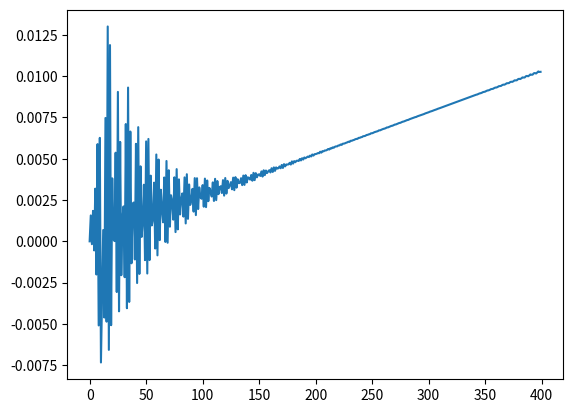
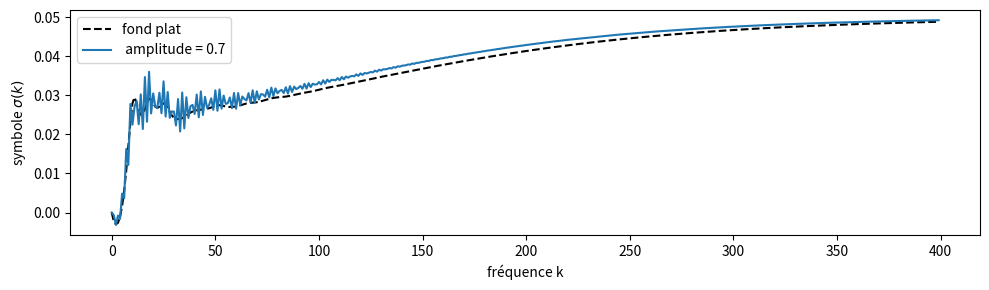
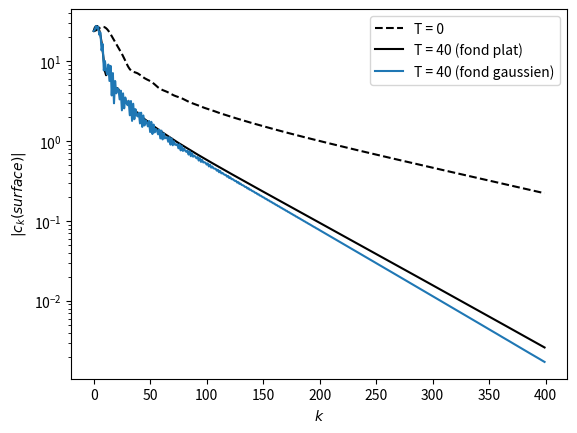
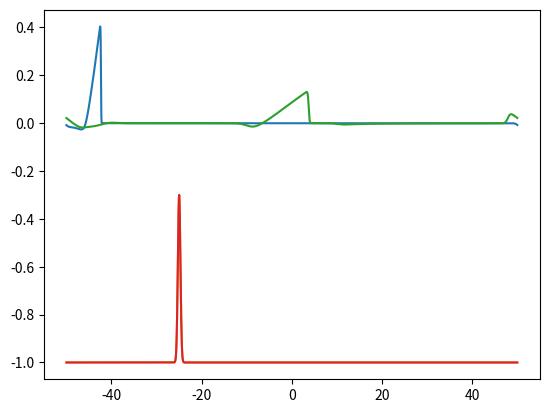

These charts were generated, in order, by the following Python code:
import numpy as np
import scipy.sparse as sps
import matplotlib.pyplot as plt
from scipy.fft import fft, fftfreq

plt.close("all")
def divarr(N,D):
    return np.divide(N,D, out = np.zeros_like(N, dtype = float), where = D!=0)
    


'''Définition des fonctions b,U_initial et H_initial'''
def energy(H,U,B, eps=1, beta=1):
    return np.sum(eps*H*U*U + H*H/eps + 2 * beta/eps * H * (beta*B -1))
def defaultu0(X):
    return X*0
def defaultzeta0(X):
    return X*0
def defaultbottom(X):
    return X*0
class WBHLLSW:
    def __init__(self, a, b, N, beta=1, eps=1, speed0=defaultu0, surface0=defaultzeta0, bottom=defaultbottom):
        self.N = N
        self.X, self.dx = np.linspace(a, b, N, endpoint = False, retstep = True)
        
        self.beta = beta
        self.eps = eps
        
        self.B = bottom(self.X)
        self.G = self.beta * self.B - 1
        
        self.e = surface0(self.X)
        self.H = self.eps * self.e - self.G
        
        self.U = speed0(self.X)
        
        
        #self.U = (self.H>0).astype(float)*0
        self.UH = self.U*self.H
        
        self.meanU = []
        self.meanH = []
        self.energyHU = []
    
    '''Definition des fonctions de reconstruction de h'''
    def hg(self):
        return np.maximum(0,self.H+self.beta * (self.B-np.maximum(self.B,np.roll(self.B,-1)))) #le max exterieur permet de s'assurer que les hauteurs sont positive, le max ingterieur permet de s'assurer que l'on vérifie l'inégalité d'entropie IV de Leveque
    def hd(self):
        return np.roll(np.maximum(0,self.H+self.beta * (self.B-np.maximum(self.B,np.roll(self.B,1)))),-1)
    
    """fonction flux (se fait en 3 étape)"""   
    #étape primitive 
    def fh1(self, H, U):
        return self.eps*H*U
    def fp1(self, H, U):
        return self.eps*H*U*U+0.5*H*H/self.eps
    #étape conservative
    def fh2(self, H1, H2, U1, U2, c1, c2):
        F = self.fh1(H1,U1)
        F[(c1<0)] = (c2*self.fh1(H1,U1) - c1*self.fh1(H2,U2) + c2*c1*(H2-H1))[(c1<0)]/(c2-c1)[(c1<0)]
        F[(c2<=0)] = self.fh1(H2,U2)[(c2<=0)]
        return F
    def fp2(self, H1, H2, U1, U2, c1, c2):
        F = self.fp1(H1,U1)
        F[(c1<0)] = (c2*self.fp1(H1,U1) - c1*self.fp1(H2,U2) + c2*c1*(U2*H2-U1*H1))[(c1<0)]/(c2-c1)[(c1<0)]
        F[(c2<=0)] = self.fp1(H2,U2)[(c2<=0)]
        return F
    #étape bien balancée
    def fh3(self, H1, H2, U1, U2, c1, c2):
        return self.fh2(H1, H2, U1, U2, c1, c2)
    def fp3(self, H1, H2, U1, U2, c1, c2):
        return self.fp2(H1, H2, U1, U2, c1, c2)
    
    """fonctions source"""
    def p(self, H):
        return 0.5 * H*H
    def Sg(self, H,Hg):
        return self.p(H) - self.p(Hg)
    def Sd(self, H,Hd):
        return self.p(np.roll(H,-1)) - self.p(Hd)
    
    """fonctions principales"""
    def DUDT(self):
        H1 = self.hg()
        H2 = self.hd()
        U2 = np.roll(self.U,-1)
        c1 = np.minimum(self.U - np.sqrt(H1), U2 - np.sqrt(H2))
        c2 = np.maximum(self.U + np.sqrt(H1), U2 + np.sqrt(H2))
        Fh = self.fh3(H1, H2, self.U, U2, c1, c2)
        Fp = self.fp3(H1, H2, self.U, U2, c1, c2)
        return (Fh - np.roll(Fh,1))/self.dx, (Fp + self.Sg(self.H,H1) - np.roll(Fp + self.Sd(self.H,H2),1))/self.dx
    
    def tick(self, dt):
        dh, duh = self.DUDT()
        self.H += - dt * dh
        self.UH += - dt * duh
        self.U = divarr(self.UH, self.H)
    def storeData(self):
        self.meanU.append(np.sum(self.U)*self.dx)
        self.meanH.append(np.sum(self.H)*self.dx)
        self.energyHU.append(energy(self.H,self.U,self.B, self.eps, self.beta)*self.dx)
    def getMeans(self):
        return self.meanU, self.meanH
    def getEnergy(self):
        return self.energyHU
    def getSurface(self):
        return self.H + self.G
    def getFloor(self):
        return self.G
    def getSpeed(self):
        return self.U
    def getX(self):
        return self.X
    def setSurface(self, S):
        self.H = S - self.G
        self.UH = self.U*self.H
    def setSpeed(self, U):
        self.U = np.copy(U)
        self.Uh = self.H*self.U
"""Paramètres de la simulation"""
L = 100
a = -L/2; b = L/2
N = 4000
dt = 0.007
T = 40
ipf = 20 #ititérations par frame

amplitudes = [0.7]
labels = [" ", "optimale", "sur-optimale"]

"""Construction d'une solution initiale unidirectionnelle"""
def zeta_init(X):
    return np.exp(-20*(X)**2)*3


wbhllsw0 = WBHLLSW(a, b, N, beta=1, eps=1, surface0=zeta_init)
t = 0
while t<5:
    wbhllsw0.tick(dt)
    t+=dt
S0 = wbhllsw0.getSurface() 
U0 = wbhllsw0.getSpeed()

def sigmoid(X):
    return 1/(1+np.exp(np.minimum(X, 80)))
def smoothcut(V,X,x_min, x_max, strengh = 4):
    return V * (1 - sigmoid((X - x_min)*strengh)) * sigmoid((X - x_max)*strengh)
S0 = np.roll(smoothcut(S0, wbhllsw0.getX(),0, L/4), N//2)
U0 = np.roll(smoothcut(U0, wbhllsw0.getX(),0, L/4), N//2)


"""Initialisation de la simulation"""
def F(U):
    return np.abs(fft(U)[:N//2])

sws = []
for amplitude in amplitudes:
    def b_func(X):
        return amplitude*(np.exp(-((X+L/4)/(0.004*L))**2))
    wbhllsw = WBHLLSW(a, b, N, beta=1, eps=1, bottom=b_func)
    wbhllsw.setSpeed(U0)
    wbhllsw.setSurface(S0)
    sws.append(wbhllsw)

#Fond plat
wbhllsw0 = WBHLLSW(a, b, N, beta=1, eps=1)
wbhllsw0.setSpeed(U0)
wbhllsw0.setSurface(S0)

plt.figure(11)
plt.plot(sws[0].getX(), sws[0].getSurface())
plt.plot(sws[0].getX(), sws[0].getFloor())
plt.show()
plt.pause(1)

"""Simulation"""
t=0
i = 0
view = False

while t<T:
    i+=1
    if view and (i%100 == 0):
        plt.figure(1)
        plt.clf()
        for sw in sws:
            plt.plot(sw.getX(), sw.getSurface())
            plt.plot(sw.getX(), sw.getFloor())
        plt.pause(0.1)
        
    for sw in sws:
        sw.tick(dt)
    print("\r", end=" ")
    print("t = "+str(t), end=" ")
    wbhllsw0.tick(dt)
    t+=dt
    
"""Comparison"""
# arg = np.argwhere(F(wbhllsw0.getSurface())<1e-3)[0,0]
# print(arg)
arg = 400

plt.figure(0)
plt.plot((-2*(F(wbhllsw.getSurface()) - F(wbhllsw0.getSurface()))/(T*(1e-14 + F(wbhllsw.getSurface())+F(wbhllsw0.getSurface()))))[:arg])
plt.show()

plt.figure(1, figsize = (10,3))
plt.clf()
plt.plot((-2*(F(wbhllsw0.getSurface()) - F(S0))/(T*(1e-15 + F(wbhllsw0.getSurface())+F(S0))))[:arg], "k--", label = "fond plat")
for i, amplitude in enumerate(amplitudes):
    plt.plot((-2*(F(sws[i].getSurface()) - F(S0))/(T*(1e-15 + F(sws[i].getSurface())+F(S0))))[:arg], label = " amplitude = "+str(amplitude))
plt.ylabel("symbole $\\sigma(k)$")
plt.xlabel("fréquence k")
plt.legend()
plt.tight_layout()
plt.show()  

plt.figure(11)
plt.plot(sws[0].getX(), sws[0].getSurface())
plt.plot(sws[0].getX(), sws[0].getFloor())
plt.show()
plt.pause(1)

plt.figure(2)
plt.semilogy(F(S0)[:arg], "k--", label = "T = 0")
plt.semilogy(F(wbhllsw0.getSurface())[:arg], "k", label = "T = "+str(T)+" (fond plat)")
plt.semilogy(F(wbhllsw.getSurface())[:arg],  label = "T = "+str(T)+" (fond gaussien)")
plt.xlabel("$k$")
plt.ylabel("$|c_k(surface)|$")
plt.legend()
plt.show()





